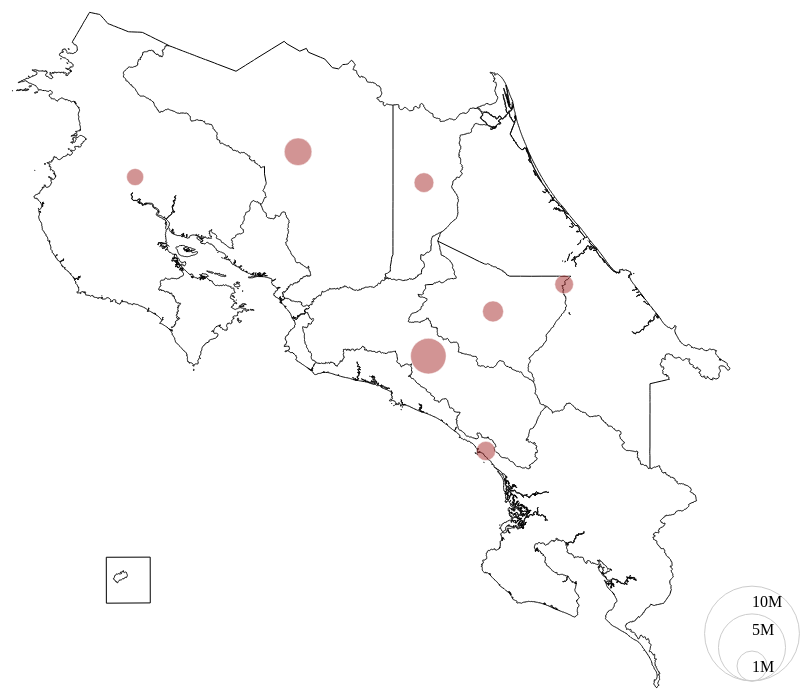
D3 v3 page, settled after 360 driven frames (6 s of simulated time); the page loaded 1 data file(s).



		var width = 960,
		height = 700;

		var projection = d3.geo.mercator()
		.scale(12000)
		.center([-84.5, 10.1]);

		var path = d3.geo.path()
		.projection(projection);

		var svg = d3.select("body").append("svg")
		.attr("width", width)
		.attr("height", height);

var formatNumber = d3.format(",.0f");

var radius = d3.scale.sqrt()
    .domain([0, 1e6])
    .range([0, 15]);

//var svg = d3.select("body").append("svg")
 //   .attr("width", width)
   // .attr("height", height);

var legend = svg.append("g")
    .attr("class", "legend")
    .attr("transform", "translate(" + (width - 50) + "," + (height - 20) + ")")
  .selectAll("g")
    .data([1e6, 5e6, 1e7])
  .enter().append("g");

legend.append("circle")
    .attr("cy", function(d) { return -radius(d); })
    .attr("r", radius);

legend.append("text")
    .attr("y", function(d) { return -2 * radius(d); })
    .attr("dy", "1.3em")
    .text(d3.format(".1s"));

		d3.json("map.topojson", function(error, topology) {
/*		    svg.append("path")
		         .datum(topojson.feature(topology, topology.objects.limites))
		         .attr("d", path)
		         .attr("class", "limites-boundary");
				 
			svg.append("path")
			  .datum(topojson.feature(topology, topology.objects.distritos, function(a, b) { return a !== b; }))
			  .attr("d", path)
			  .attr("class", "distrito-boundary");
		  
			svg.append("path")
			  .datum(topojson.mesh(topology, topology.objects.cantones, function(a, b) { return a !== b; }))
			  .attr("d", path)
			  .attr("class", "canton-boundary"); */
		  
			svg.append("path")
			.datum(topojson.mesh(topology, topology.objects.collection, function(a, b) { return a !== b; }))
			.attr("d", path)
			.attr("class", "provincia-boundary");
 
  			svg.append("g")
      			.attr("class", "bubble")
    			.selectAll("circle")
      			.data(topojson.feature(topology, topology.objects.collection).features
        		.sort(function(a, b) { return b.properties.population - a.properties.population; }))
    			.enter().append("circle")
      			.attr("transform", function(d) { return "translate(" + path.centroid(d) + ")"; })
      			.attr("r", function(d) { return radius(d.properties.population); }) 
    			.append("title")
      			.text(function(d) {
        		return d.properties.name
            		+ "\nPopulation " + formatNumber(d.properties.population);
      });

});
 
		

### data: map.topojson
{
 "type": "Topology",
 "objects": {
  "collection": {
   "type": "GeometryCollection",
   "geometries": [
    "{... 3 keys}",
    "{... 3 keys}",
    "{... 3 keys}",
    "{... 3 keys}",
    "{... 3 keys}",
    "{... 3 keys}",
    "{... 3 keys}",
    "{... 3 keys}",
    "... 1 more items"
   ]
  }
 },
 "arcs": [
  [
   [
    4129,
    5665
   ],
   [
    -6,
    3
   ],
   [
    -5,
    0
   ],
   [
    -6,
    5
   ],
   [
    -11,
    1
   ],
   [
    -5,
    2
   ],
   [
    -16,
    -14
   ],
   [
    -1,
    -2
   ],
   "... 80 more items"
  ],
  [
   [
    3785,
    5768
   ],
   [
    0,
    2
   ]
  ],
  [
   [
    3785,
    5770
   ],
   [
    0,
    2
   ]
  ],
  [
   [
    3785,
    5772
   ],
   [
    1,
    1
   ],
   [
    5,
    2
   ]
  ],
  [
   [
    3791,
    5775
   ],
   [
    0,
    2
   ],
   [
    -4,
    0
   ]
  ],
  [
   [
    3787,
    5777
   ],
   [
    -2,
    1
   ],
   [
    6,
    3
   ],
   [
    0,
    5
   ],
   [
    -2,
    1
   ]
  ],
  [
   [
    3789,
    5787
   ],
   [
    1,
    1
   ],
   [
    -3,
    5
   ],
   [
    -2,
    3
   ],
   [
    -4,
    0
   ],
   [
    1,
    4
   ],
   [
    -3,
    4
   ],
   [
    1,
    4
   ],
   "... 441 more items"
  ],
  [
   [
    3455,
    7170
   ],
   [
    4,
    3
   ],
   [
    7,
    0
   ],
   [
    7,
    -1
   ],
   [
    3,
    3
   ],
   [
    2,
    2
   ],
   [
    7,
    16
   ],
   [
    9,
    14
   ],
   "... 652 more items"
  ],
  "... 404 more items"
 ],
 "transform": {
  "scale": [
   0.0003426,
   0.0003179
  ],
  "translate": [
   -85.98,
   8.041
  ]
 },
 "bbox": [
  -85.98,
  8.041,
  -82.55,
  11.22
 ]
}